Run: headless pygame with SDL's dummy video driver; simulated clock (each Clock.tick advances the game by its frame time, no real sleeping); random seed 0; keys injected as events and as key.get_pressed() state; no mouse input.
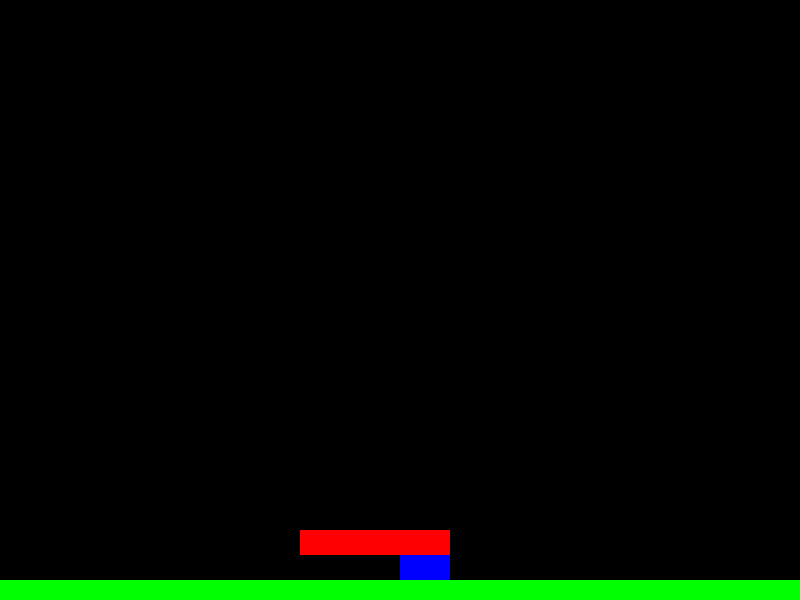
Frame 1 of 4 · flips 1–60 · no input
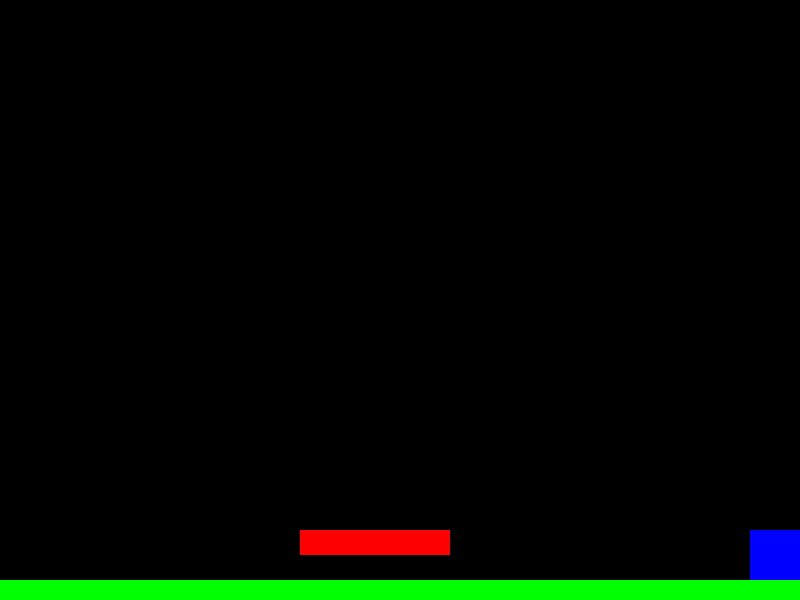
Frame 2 of 4 · flips 61–180 · tapped SPACE, RETURN · held RIGHT (→), D
Frame 3 of 4 · flips 181–300 · held DOWN (↓), S · screen unchanged from frame 2, image omitted
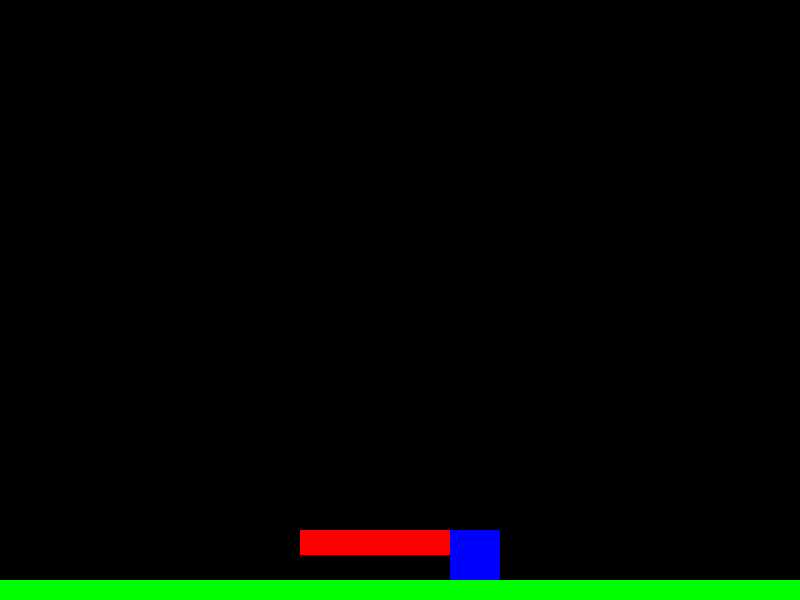
Frame 4 of 4 · flips 301–420 · held LEFT (←), A, UP (↑), W

The pygame program that drew these frames:

import pygame
import sys

# Initialisation de Pygame
pygame.init()

# Paramètres de la fenêtre
largeur, hauteur = 800, 600
ecran = pygame.display.set_mode((largeur, hauteur))
pygame.display.set_caption('Jeu Pygame - Rectangle')

# Couleurs
NOIR = (0, 0, 0)
BLEU = (0, 0, 255)
VERT = (0, 255, 0)

# Initialisation des paramètres du personnage
rect_largeur, rect_hauteur = 50, 50
rect_x, rect_y = largeur // 2, hauteur - rect_hauteur
vitesse_laterale = 0
vitesse_saut = -10
vitesse_verticale = 0
gravite = 1
saut_en_cours = False
sol_y = hauteur - 20

class Obstacle:
    def __init__(self, x, y, largeur, hauteur, couleur):
        self.x = x
        self.y = y
        self.largeur = largeur
        self.hauteur = hauteur
        self.couleur = couleur
        self.rect = pygame.Rect(x, y, largeur, hauteur)

    def afficher(self, ecran):
        pygame.draw.rect(ecran, self.couleur, self.rect)

obstacles = []
obstacles.append(Obstacle(300, sol_y - 50, 150, 25, (255, 0, 0)))  # Un obstacle rouge

def est_au_dessus_obstacle(rect_personnage, obstacles):
    for obstacle in obstacles:
        if (obstacle.rect.left < rect_personnage.right and
            obstacle.rect.right > rect_personnage.left and
            obstacle.rect.top < rect_personnage.bottom + vitesse_verticale and
            obstacle.rect.top > rect_personnage.bottom):
            return True
    return False

# Boucle principale du jeu
while True:
    for event in pygame.event.get():
        if event.type == pygame.QUIT:
            pygame.quit()
            sys.exit()

    # Gestion des touches pour les mouvements horizontaux
    touches = pygame.key.get_pressed()
    if touches[pygame.K_a]:
        vitesse_laterale = -5  # Déplacer vers la gauche
    elif touches[pygame.K_d]:
        vitesse_laterale = 5  # Déplacer vers la droite
    else:
        vitesse_laterale = 0  # Arrêter le mouvement latéral

    rect_x += vitesse_laterale

    # Saut
    if not saut_en_cours and touches[pygame.K_SPACE]:
        saut_en_cours = True
        vitesse_verticale = vitesse_saut

    # Collision avec les bordures de l'écran
    if rect_x < 0:  # Gauche
        rect_x = 0
    if rect_x > largeur - rect_largeur:  # Droite
        rect_x = largeur - rect_largeur
    if rect_y < 0:  # Haut
        rect_y = 0
    if rect_y > sol_y - rect_hauteur:  # Bas (le sol)
        rect_y = sol_y - rect_hauteur
        saut_en_cours = False

    # Gravité
    if saut_en_cours:
        rect_y += vitesse_verticale
        vitesse_verticale += gravite
        if rect_y >= sol_y - rect_hauteur:  # Collision avec le sol
            rect_y = sol_y - rect_hauteur
            saut_en_cours = False

    # Mise à jour du rectangle du personnage
    rect_personnage = pygame.Rect(rect_x, rect_y, rect_largeur, rect_hauteur)


    if est_au_dessus_obstacle(rect_personnage, obstacles):
        vitesse_verticale = 0
        rect_y = obstacle.rect.top - rect_hauteur
        saut_en_cours = False
    else:
        vitesse_verticale += gravite
        rect_y += vitesse_verticale

    # Assurez-vous que le personnage ne passe pas sous le sol
    if rect_y >= sol_y - rect_hauteur:
        rect_y = sol_y - rect_hauteur
        saut_en_cours = False
        vitesse_verticale = 0

    # Vérification des collisions avec les obstacles
    sur_obstacle = False
    for obstacle in obstacles:
        if rect_personnage.colliderect(obstacle.rect):
            # Gérer les collisions verticales
            if rect_personnage.bottom <= obstacle.rect.top + vitesse_verticale and vitesse_verticale >= 0:
                # Collision par le bas (le personnage atterrit sur l'obstacle)
                rect_y = obstacle.rect.top - rect_hauteur
                saut_en_cours = False
                vitesse_verticale = 0
            elif rect_personnage.top >= obstacle.rect.bottom - abs(vitesse_verticale) and vitesse_verticale < 0:
                # Collision par le haut (le personnage heurte le bas de l'obstacle)
                rect_y = obstacle.rect.bottom
                vitesse_verticale = 0

            # Collision horizontale
            if rect_x + rect_largeur > obstacle.rect.left and rect_personnage.left < obstacle.rect.left:
                # Collision à droite de l'obstacle
                rect_x = obstacle.rect.left - rect_largeur
            elif rect_personnage.right > obstacle.rect.right and rect_x < obstacle.rect.right:
                # Collision à gauche de l'obstacle
                rect_x = obstacle.rect.right

    # Mise à jour de l'écran
    ecran.fill(NOIR)
    pygame.draw.rect(ecran, BLEU, (rect_x, rect_y, rect_largeur, rect_hauteur))
    pygame.draw.rect(ecran, VERT, (0, sol_y, largeur, hauteur - sol_y))  # Dessiner le sol
    for obstacle in obstacles:
        obstacle.afficher(ecran)
    pygame.display.flip()
    pygame.time.Clock().tick(60)  # Limite à 60 FPS
